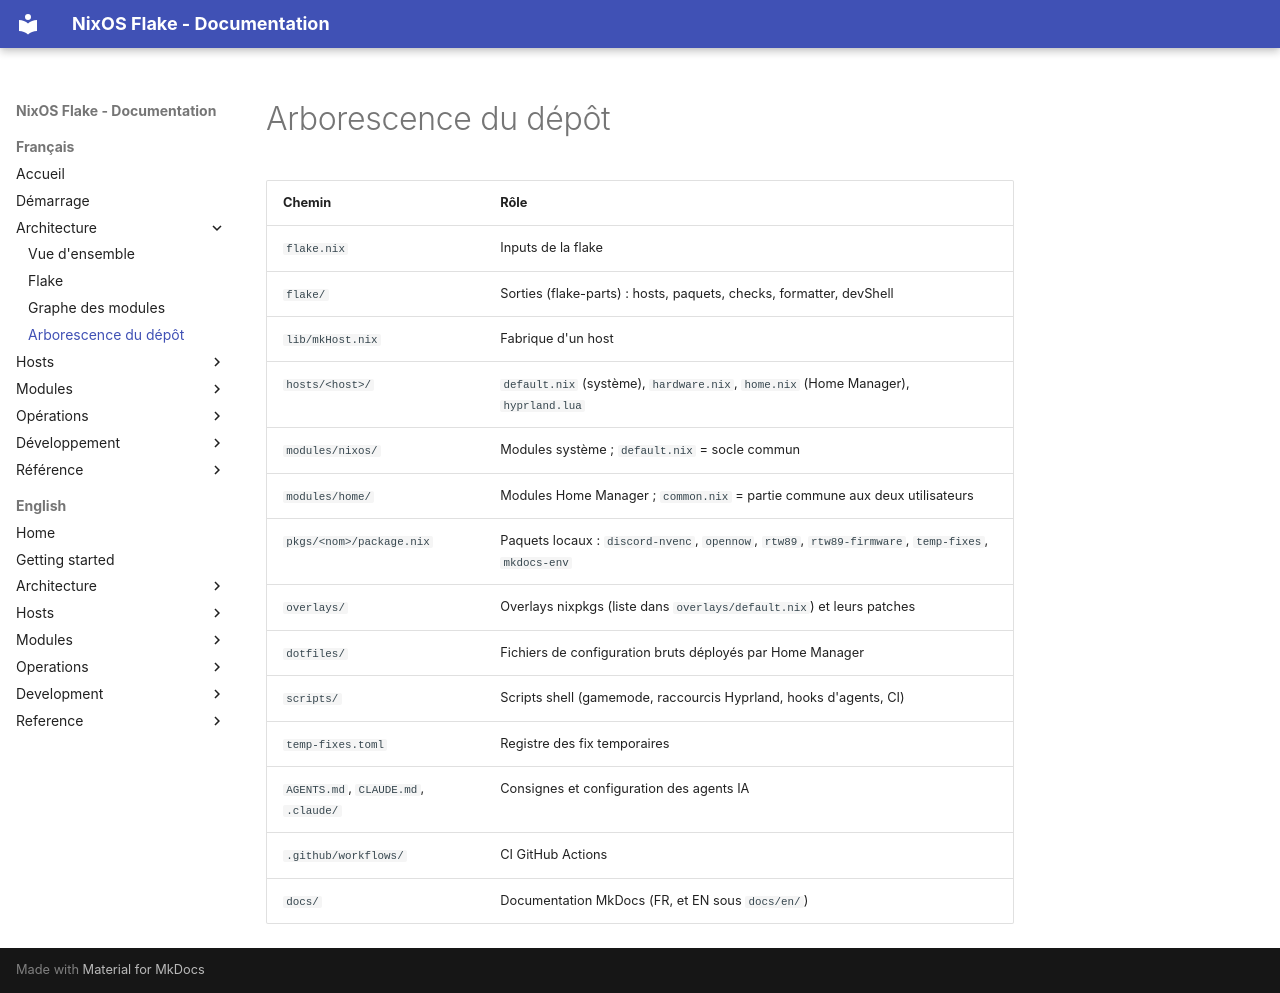

repository: llafon-analytics/nixos · page: architecture/repository-layout/index.html · generator: mkdocs

# Arborescence du dépôt

| Chemin | Rôle |
|---|---|
| `flake.nix` | Inputs de la flake |
| `flake/` | Sorties (flake-parts) : hosts, paquets, checks, formatter, devShell |
| `lib/mkHost.nix` | Fabrique d'un host |
| `hosts/<host>/` | `default.nix` (système), `hardware.nix`, `home.nix` (Home Manager), `hyprland.lua` |
| `modules/nixos/` | Modules système ; `default.nix` = socle commun |
| `modules/home/` | Modules Home Manager ; `common.nix` = partie commune aux deux utilisateurs |
| `pkgs/<nom>/package.nix` | Paquets locaux : `discord-nvenc`, `opennow`, `rtw89`, `rtw89-firmware`, `temp-fixes`, `mkdocs-env` |
| `overlays/` | Overlays nixpkgs (liste dans `overlays/default.nix`) et leurs patches |
| `dotfiles/` | Fichiers de configuration bruts déployés par Home Manager |
| `scripts/` | Scripts shell (gamemode, raccourcis Hyprland, hooks d'agents, CI) |
| `temp-fixes.toml` | Registre des fix temporaires |
| `AGENTS.md`, `CLAUDE.md`, `.claude/` | Consignes et configuration des agents IA |
| `.github/workflows/` | CI GitHub Actions |
| `docs/` | Documentation MkDocs (FR, et EN sous `docs/en/`) |
